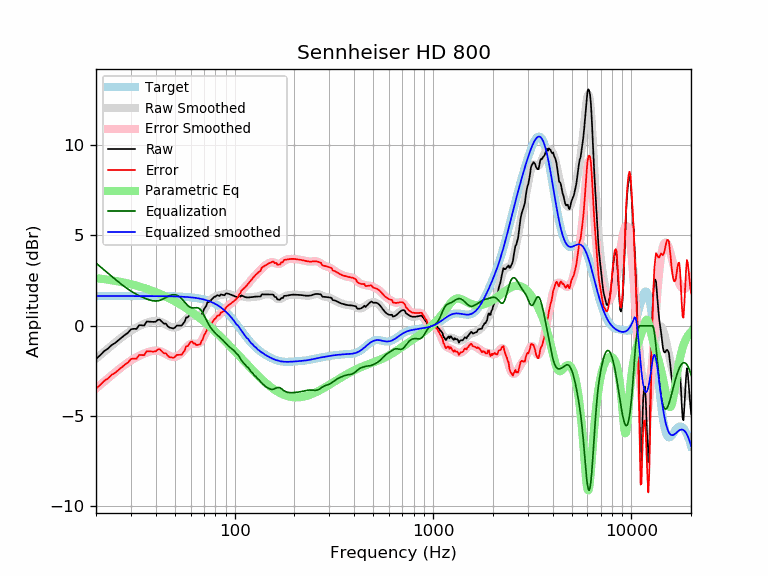

Values plotted in this chart, from the file beside it:
frequency, raw, error, smoothed, error_smoothed, equalization, parametric_eq, equalized_raw, equalized_smoothed, target
20, -1.84, -3.49, -1.82, -3.47, 3.47, 2.64, 1.63, 1.65, 1.65
21, -1.63, -3.27, -1.62, -3.27, 3.27, 2.61, 1.65, 1.65, 1.65
22, -1.40, -3.05, -1.44, -3.08, 3.08, 2.58, 1.69, 1.65, 1.65
23, -1.26, -2.91, -1.26, -2.91, 2.91, 2.55, 1.64, 1.65, 1.65
24, -1.07, -2.71, -1.09, -2.74, 2.74, 2.52, 1.67, 1.65, 1.65
25, -0.95, -2.60, -0.93, -2.57, 2.57, 2.49, 1.63, 1.65, 1.65
26, -0.79, -2.44, -0.77, -2.42, 2.42, 2.45, 1.63, 1.65, 1.65
27, -0.64, -2.29, -0.63, -2.28, 2.28, 2.42, 1.64, 1.65, 1.65
28, -0.50, -2.15, -0.50, -2.15, 2.15, 2.38, 1.65, 1.65, 1.65
29, -0.39, -2.03, -0.38, -2.03, 2.03, 2.34, 1.64, 1.65, 1.65
30, -0.19, -1.84, -0.28, -1.92, 1.92, 2.30, 1.73, 1.65, 1.65
31, -0.17, -1.81, -0.18, -1.83, 1.83, 2.26, 1.66, 1.65, 1.65
32, -0.18, -1.82, -0.09, -1.74, 1.74, 2.22, 1.57, 1.65, 1.65
33, 0.04, -1.61, -0.02, -1.67, 1.67, 2.18, 1.70, 1.65, 1.65
34, 0.03, -1.62, 0.05, -1.60, 1.60, 2.14, 1.62, 1.65, 1.65
35, 0.02, -1.63, 0.11, -1.54, 1.54, 2.09, 1.55, 1.65, 1.65
36, 0.24, -1.41, 0.16, -1.48, 1.48, 2.05, 1.72, 1.65, 1.65
37, 0.23, -1.42, 0.21, -1.44, 1.44, 2.00, 1.67, 1.64, 1.64
38, 0.22, -1.42, 0.24, -1.40, 1.40, 1.96, 1.62, 1.64, 1.64
39, 0.21, -1.43, 0.26, -1.38, 1.38, 1.91, 1.59, 1.64, 1.64
40, 0.23, -1.41, 0.27, -1.37, 1.37, 1.86, 1.60, 1.64, 1.64
41, 0.33, -1.31, 0.26, -1.38, 1.38, 1.81, 1.71, 1.64, 1.64
42, 0.34, -1.30, 0.23, -1.41, 1.41, 1.76, 1.74, 1.64, 1.64
43, 0.22, -1.42, 0.19, -1.45, 1.45, 1.71, 1.67, 1.64, 1.64
44, 0.12, -1.52, 0.13, -1.50, 1.50, 1.66, 1.62, 1.64, 1.64
45, 0.12, -1.52, 0.07, -1.56, 1.56, 1.61, 1.68, 1.64, 1.64
46, -0.03, -1.66, 0.01, -1.62, 1.62, 1.56, 1.59, 1.64, 1.64
47, -0.10, -1.74, -0.04, -1.67, 1.67, 1.51, 1.57, 1.63, 1.63
48, -0.12, -1.75, -0.07, -1.71, 1.71, 1.46, 1.58, 1.63, 1.63
49, -0.15, -1.78, -0.09, -1.72, 1.72, 1.41, 1.57, 1.63, 1.63
50, -0.10, -1.72, -0.09, -1.72, 1.72, 1.35, 1.62, 1.63, 1.63
51, 0.01, -1.61, -0.07, -1.70, 1.70, 1.30, 1.71, 1.62, 1.62
52, 0.01, -1.61, -0.03, -1.65, 1.65, 1.24, 1.66, 1.62, 1.62
53, 0.01, -1.61, 0.03, -1.59, 1.59, 1.19, 1.60, 1.62, 1.62
54, 0.01, -1.60, 0.11, -1.50, 1.50, 1.14, 1.51, 1.61, 1.61
55, 0.13, -1.48, 0.20, -1.41, 1.41, 1.08, 1.54, 1.61, 1.61
56, 0.24, -1.37, 0.29, -1.31, 1.31, 1.03, 1.55, 1.60, 1.60
57, 0.47, -1.13, 0.38, -1.21, 1.21, 0.97, 1.68, 1.60, 1.60
58, 0.47, -1.12, 0.47, -1.12, 1.12, 0.92, 1.59, 1.59, 1.59
59, 0.58, -1.01, 0.53, -1.06, 1.06, 0.86, 1.63, 1.58, 1.58
60, 0.69, -0.89, 0.56, -1.01, 1.01, 0.80, 1.70, 1.58, 1.58
61, 0.70, -0.87, 0.58, -0.99, 0.99, 0.75, 1.68, 1.57, 1.57
62, 0.58, -0.98, 0.57, -0.99, 0.99, 0.69, 1.56, 1.56, 1.56
63, 0.58, -0.97, 0.55, -1.00, 1.00, 0.63, 1.57, 1.55, 1.55
64, 0.47, -1.07, 0.54, -1.00, 1.00, 0.58, 1.47, 1.54, 1.54
65, 0.47, -1.06, 0.53, -1.00, 1.00, 0.52, 1.47, 1.53, 1.53
66, 0.47, -1.04, 0.54, -0.97, 0.97, 0.46, 1.44, 1.51, 1.51
67, 0.47, -1.03, 0.59, -0.91, 0.91, 0.41, 1.39, 1.50, 1.50
68, 0.63, -0.86, 0.66, -0.83, 0.83, 0.35, 1.46, 1.49, 1.49
69, 0.71, -0.76, 0.75, -0.72, 0.72, 0.29, 1.43, 1.47, 1.47
70, 0.91, -0.54, 0.86, -0.59, 0.59, 0.24, 1.50, 1.45, 1.45
71, 1.01, -0.42, 0.98, -0.45, 0.45, 0.18, 1.46, 1.44, 1.44
72, 1.12, -0.30, 1.10, -0.32, 0.32, 0.12, 1.43, 1.42, 1.42
73, 1.32, -0.08, 1.21, -0.19, 0.19, 0.07, 1.51, 1.40, 1.40
74, 1.31, -0.07, 1.30, -0.07, 0.07, 0.01, 1.38, 1.37, 1.37
75, 1.39, 0.04, 1.38, 0.03, -0.03, -0.05, 1.35, 1.35, 1.35
76, 1.41, 0.08, 1.45, 0.13, -0.13, -0.10, 1.28, 1.32, 1.32
77, 1.49, 0.20, 1.51, 0.21, -0.21, -0.16, 1.28, 1.30, 1.30
78, 1.54, 0.27, 1.55, 0.28, -0.28, -0.21, 1.26, 1.27, 1.27
79, 1.62, 0.38, 1.59, 0.35, -0.35, -0.27, 1.26, 1.24, 1.24
... 553 more rows
